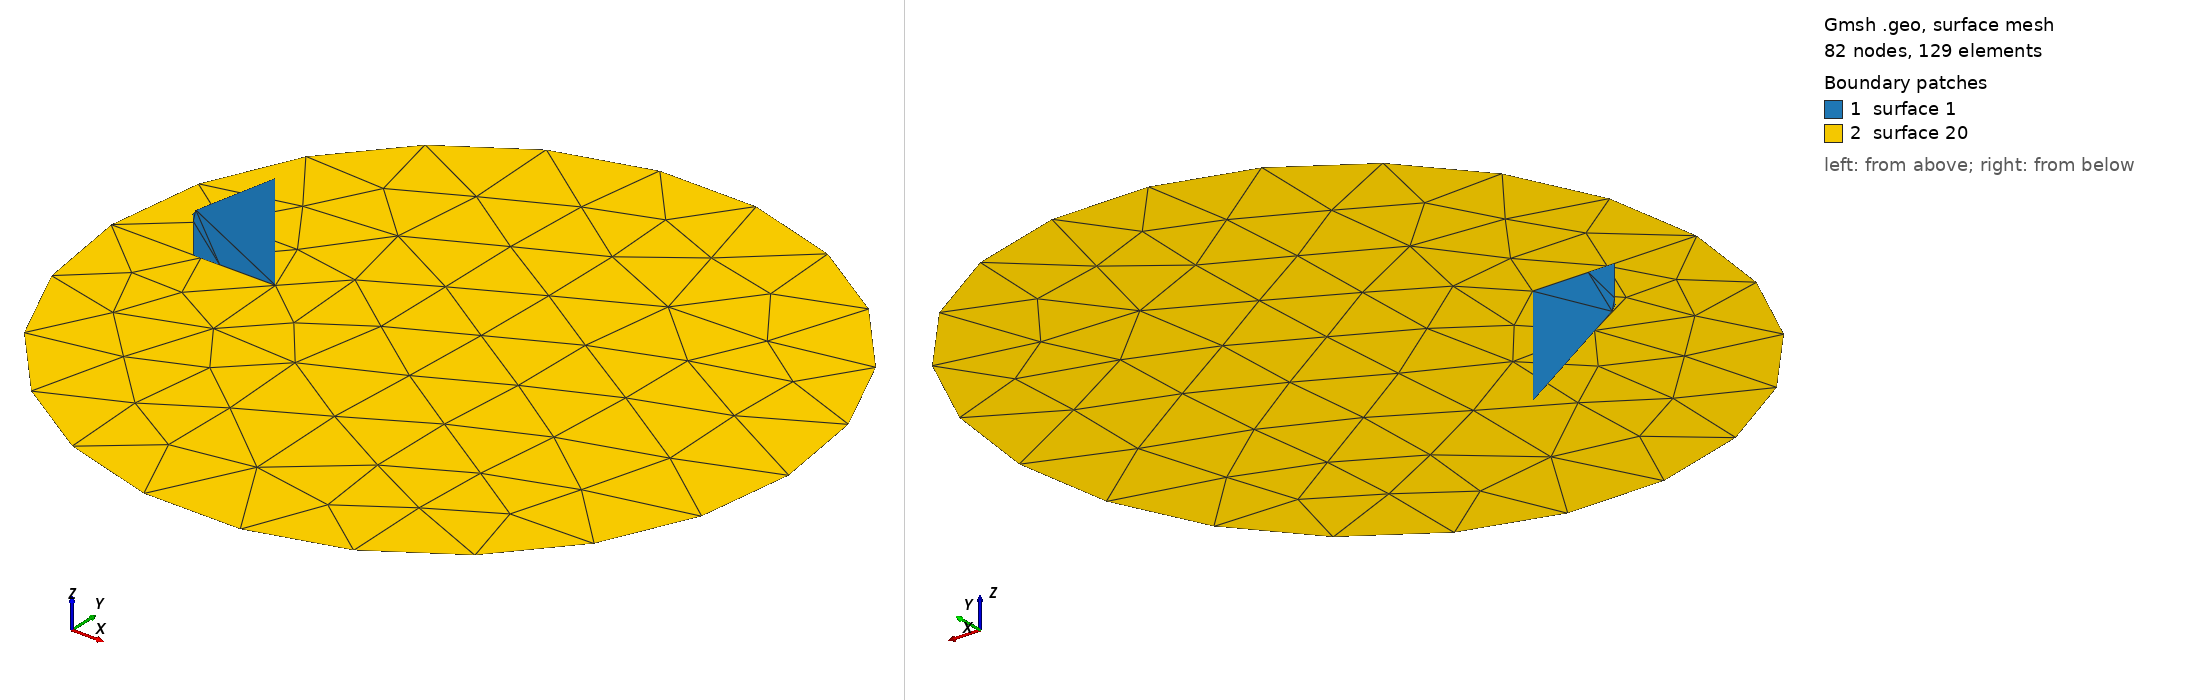

Gmsh geometry script, surface-meshed: 82 nodes, 129 surface elements. Boundary patches (legend numbers): 1 surface 1, 2 surface 20. Left view from above one corner, right view from below the opposite corner. The script declares no physical surfaces, so the legend lists its geometric surfaces.

=== Scramspace_XOZ_2D.geo (drawn) ===
Merge "Scramspace_XOZ_2D.brep";
SetFactory("OpenCASCADE");
//+
Circle(20) = {150, 0, 0, 200, 2*Pi};
Line Loop (20) = {20};
Plane Surface (20) = {20};
//
BooleanDifference{ Surface{20}; Delete; }{ Surface{1}; Delete; }

Also in the case, not shown: Scramspace_XOZ_2D.brep (merged mesh/CAD file).
